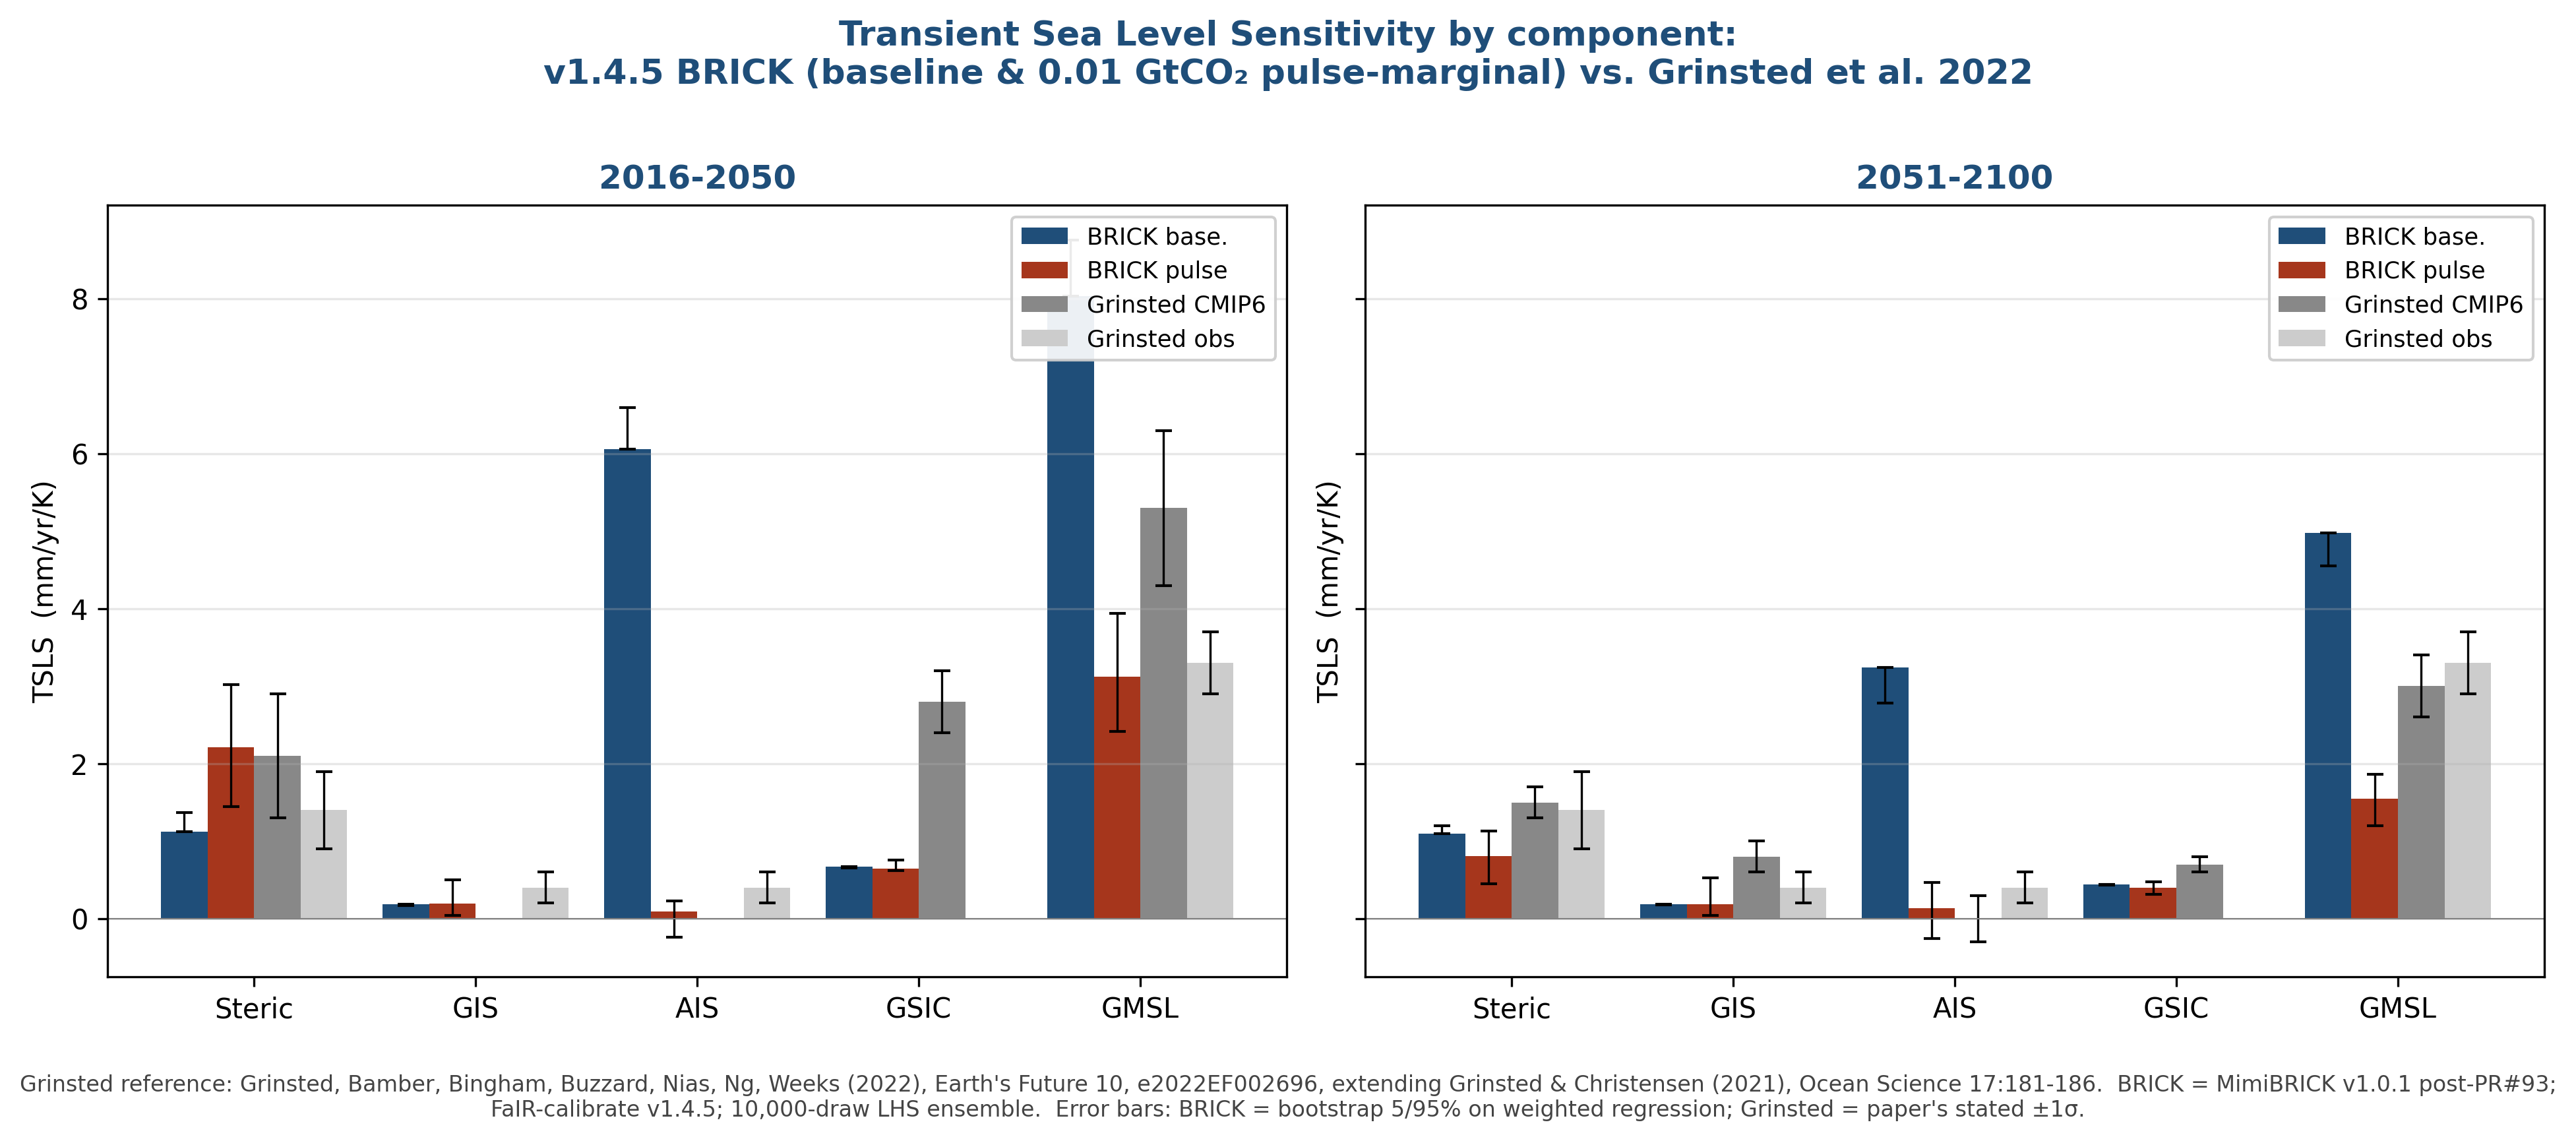

Data behind this chart, as committed beside it:
component, period, brick_baseline_tsls, brick_baseline_p5, brick_baseline_p95, brick_baseline_intercept_balance_K, brick_pulse_tsls, brick_pulse_p5, brick_pulse_p95, grinsted_model_mu, grinsted_model_sigma, grinsted_obs_mu, grinsted_obs_sigma, n_cells
Steric, 2016-2050, 1.121, 1.262, 1.369, -1.069, 2.212, 1.447, 3.017, 2.1, 0.8, 1.4, 0.5, 10000
Steric, 2051-2100, 1.101, 1.156, 1.196, -0.4422, 0.8057, 0.4512, 1.133, 1.5, 0.2, 1.4, 0.5, 10000
GIS, 2016-2050, 0.1839, 0.1712, 0.1842, -2.748, 0.1924, 0.04324, 0.5031, , , 0.4, 0.2, 10000
GIS, 2051-2100, 0.1892, 0.1756, 0.1818, -2.439, 0.1845, 0.04307, 0.5294, 0.8, 0.2, 0.4, 0.2, 10000
AIS, 2016-2050, 6.056, 6.43, 6.594, 0.5439, 0.09065, -0.2376, 0.2322, , , 0.4, 0.2, 10000
AIS, 2051-2100, 3.244, 2.779, 2.971, -0.5777, 0.1353, -0.2553, 0.4697, 0.0, 0.3, 0.4, 0.2, 10000
GSIC, 2016-2050, 0.6705, 0.6541, 0.6649, -1.048, 0.6432, 0.6182, 0.7593, 2.8, 0.4, , , 10000
GSIC, 2051-2100, 0.4413, 0.4297, 0.4334, -1.702, 0.4008, 0.3141, 0.4792, 0.7, 0.1, , , 10000
GMSL, 2016-2050, 8.032, 8.584, 8.755, 0.1105, 3.126, 2.419, 3.936, 5.3, 1.0, 3.3, 0.4, 10000
GMSL, 2051-2100, 4.975, 4.555, 4.765, -0.7183, 1.547, 1.197, 1.861, 3.0, 0.4, 3.3, 0.4, 10000
